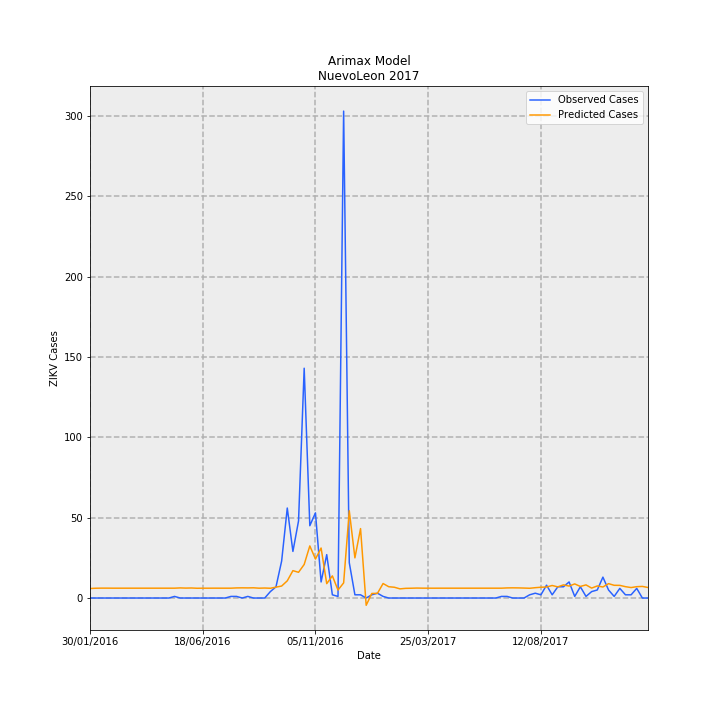

The data file committed next to this chart (first rows):
Date, predictions_incidence, observed_incidence, Predicted Cases, Observed Cases, error
30/01/2016, 0.1157, 0.0, 5.922, 0.0, -5.922
06/02/2016, 0.119, 0.0, 6.092, 0.0, -6.092
13/02/2016, 0.1202, 0.0, 6.153, 0.0, -6.153
20/02/2016, 0.1202, 0.0, 6.155, 0.0, -6.155
27/02/2016, 0.1197, 0.0, 6.126, 0.0, -6.126
05/03/2016, 0.1196, 0.0, 6.122, 0.0, -6.122
12/03/2016, 0.1196, 0.0, 6.125, 0.0, -6.125
19/03/2016, 0.1197, 0.0, 6.129, 0.0, -6.129
26/03/2016, 0.1197, 0.0, 6.128, 0.0, -6.128
02/04/2016, 0.1197, 0.0, 6.128, 0.0, -6.128
09/04/2016, 0.1197, 0.0, 6.127, 0.0, -6.127
16/04/2016, 0.1197, 0.0, 6.127, 0.0, -6.127
23/04/2016, 0.1197, 0.0, 6.127, 0.0, -6.127
30/04/2016, 0.1197, 0.0, 6.128, 0.0, -6.128
07/05/2016, 0.1197, 0.0, 6.127, 0.0, -6.127
14/05/2016, 0.1197, 0.01953, 6.127, 1.0, -5.127
21/05/2016, 0.1229, 0.0, 6.29, 0.0, -6.29
28/05/2016, 0.1207, 0.0, 6.177, 0.0, -6.177
04/06/2016, 0.122, 0.0, 6.247, 0.0, -6.247
11/06/2016, 0.1188, 0.0, 6.082, 0.0, -6.082
18/06/2016, 0.1195, 0.0, 6.119, 0.0, -6.119
25/06/2016, 0.1195, 0.0, 6.116, 0.0, -6.116
02/07/2016, 0.1199, 0.0, 6.136, 0.0, -6.136
09/07/2016, 0.1197, 0.0, 6.128, 0.0, -6.128
16/07/2016, 0.1197, 0.0, 6.128, 0.0, -6.128
23/07/2016, 0.1197, 0.01953, 6.126, 1.0, -5.126
30/07/2016, 0.1229, 0.01953, 6.29, 1.0, -5.29
06/08/2016, 0.1238, 0.0, 6.34, 0.0, -6.34
13/08/2016, 0.123, 0.01953, 6.296, 1.0, -5.296
20/08/2016, 0.1243, 0.0, 6.363, 0.0, -6.363
27/08/2016, 0.1196, 0.0, 6.123, 0.0, -6.123
03/09/2016, 0.1216, 0.0, 6.226, 0.0, -6.226
10/09/2016, 0.1187, 0.07813, 6.079, 4.0, -2.079
17/09/2016, 0.1324, 0.1367, 6.78, 7, 0.2202
24/09/2016, 0.1456, 0.4493, 7.455, 23.0, 15.54
01/10/2016, 0.2091, 1.094, 10.7, 56, 45.3
08/10/2016, 0.3328, 0.5665, 17.04, 29, 11.96
15/10/2016, 0.3128, 0.9376, 16.01, 48.0, 31.99
22/10/2016, 0.408, 2.793, 20.89, 143.0, 122.1
29/10/2016, 0.6336, 0.879, 32.43, 45.0, 12.57
05/11/2016, 0.4737, 1.035, 24.25, 53.0, 28.75
12/11/2016, 0.6079, 0.1953, 31.12, 10.0, -21.12
19/11/2016, 0.1748, 0.5274, 8.949, 27, 18.05
26/11/2016, 0.2693, 0.03907, 13.79, 2.0, -11.79
03/12/2016, 0.09677, 0.01953, 4.954, 1.0, -3.954
10/12/2016, 0.1841, 5.919, 9.424, 303, 293.6
17/12/2016, 1.061, 0.4297, 54.3, 22.0, -32.3
24/12/2016, 0.4881, 0.03907, 24.99, 2.0, -22.99
31/12/2016, 0.844, 0.03907, 43.21, 2.0, -41.21
07/01/2017, -0.08829, 0.0, -4.52, 0.0, 4.52
14/01/2017, 0.05544, 0.03907, 2.838, 2.0, -0.8382
21/01/2017, 0.05674, 0.0586, 2.905, 3.0, 0.0951
28/01/2017, 0.1764, 0.01953, 9.029, 1.0, -8.029
04/02/2017, 0.1373, 0.0, 7.03, 0.0, -7.03
11/02/2017, 0.131, 0.0, 6.704, 0.0, -6.704
18/02/2017, 0.1113, 0.0, 5.7, 0.0, -5.7
25/02/2017, 0.1177, 0.0, 6.027, 0.0, -6.027
04/03/2017, 0.1191, 0.0, 6.096, 0.0, -6.096
11/03/2017, 0.1211, 0.0, 6.2, 0.0, -6.2
18/03/2017, 0.1198, 0.0, 6.132, 0.0, -6.132
... 40 more rows
